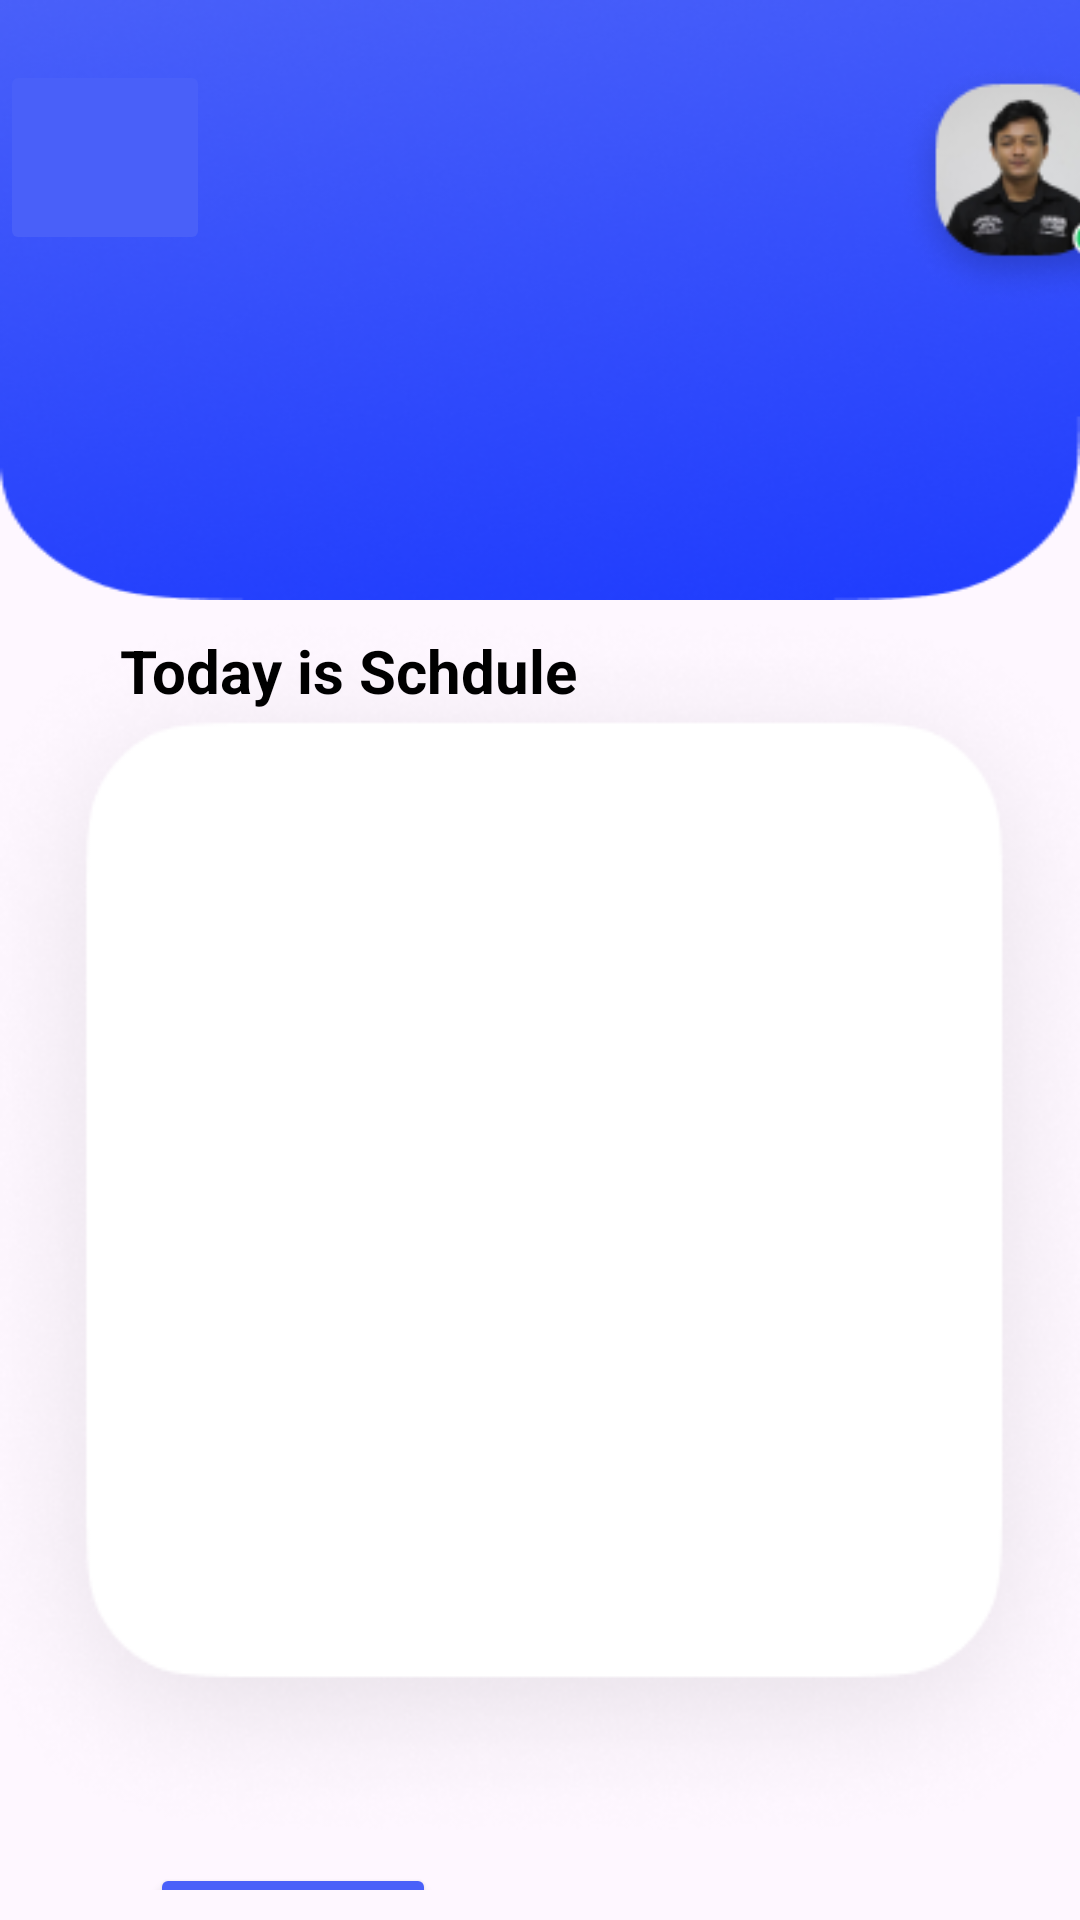

Layout XML and referenced resources for this Android screen:
<!-- AndroidManifest.xml: application theme Theme.Figmakotlin -->
<!-- res/layout/activity_home_page.xml -->
<?xml version="1.0" encoding="utf-8"?>
<LinearLayout
    xmlns:android="http://schemas.android.com/apk/res/android"
    xmlns:app="http://schemas.android.com/apk/res-auto"
    xmlns:tools="http://schemas.android.com/tools"
    android:layout_width="match_parent"
    android:layout_height="match_parent"
    android:orientation="vertical"
    tools:context=".HomePage">

    <LinearLayout
        android:layout_width="match_parent"
        android:layout_height="200dp"
        android:layout_gravity="center_vertical"
        android:background="@drawable/bc_homepage"
        android:orientation="horizontal"
        tools:ignore="MissingConstraints">

        <ImageButton
            android:layout_width="70dp"
            android:layout_height="65dp"
            android:layout_marginTop="20dp"
            android:src="@drawable/menu_24"
            android:backgroundTint="@color/bluebtn"/>

        <TextView
            android:id="@+id/hslUser"
            android:layout_width="173dp"
            android:layout_height="108dp"
            android:layout_marginTop="80dp"
            android:lineSpacingExtra="10dp"
            android:text=""
            android:textColor="@color/white"
            android:textSize="25sp"
            android:textStyle="bold" />

        <ImageView
            android:layout_width="95dp"
            android:layout_height="83dp"
            android:layout_marginStart="50dp"
            android:layout_marginTop="20dp"
            android:layout_marginEnd="4dp"
            android:src="@drawable/pp_homepage" />
    </LinearLayout>

    <LinearLayout
        android:id="@+id/kelas1"
        android:layout_width="match_parent"
        android:layout_height="wrap_content"
        android:orientation="vertical"
        android:background="@drawable/card_homepage">

        <TextView
            android:layout_width="match_parent"
            android:layout_height="wrap_content"
            android:layout_marginTop="10dp"
            android:layout_marginStart="40dp"
            android:layout_marginEnd="20dp"
            android:layout_marginBottom="20dp"
            android:text="Today is Schdule "
            android:textColor="@color/black"
            android:textSize="20sp"
            android:textStyle="bold"/>











































    </LinearLayout>

    <LinearLayout
        android:layout_width="match_parent"
        android:layout_height="wrap_content"
        android:orientation="vertical"
        android:gravity="center_vertical">

        <LinearLayout
            android:layout_width="match_parent"
            android:layout_height="wrap_content"
            android:orientation="horizontal"
            android:layout_marginBottom="5dp"
            android:layout_gravity="center_horizontal">

            <Button
                android:layout_width="wrap_content"
                android:layout_height="40dp"
                android:layout_marginStart="50dp"
                android:layout_marginTop="8dp"
                android:backgroundTint="@color/bluebtn"
                android:textStyle="bold"
                android:text="LINK MEET" />

        </LinearLayout>


        <LinearLayout
            android:layout_width="match_parent"
            android:layout_height="wrap_content"
            android:orientation="horizontal"
            android:layout_marginTop="10dp"
            android:layout_gravity="center_horizontal">

            <ImageButton
                android:layout_width="50dp"
                android:layout_height="wrap_content"
                android:layout_marginStart="50dp"
                android:backgroundTint="@color/white"
                android:src="@drawable/home"/>

            <ImageButton
                android:layout_width="50dp"
                android:layout_height="wrap_content"
                android:layout_marginStart="70dp"
                android:backgroundTint="@color/white"
                android:src="@drawable/notif"/>

            <ImageButton
                android:id="@+id/btn_profilemahasiswa"
                android:layout_width="50dp"
                android:layout_height="wrap_content"
                android:layout_marginStart="90dp"
                android:backgroundTint="@color/white"
                android:src="@drawable/profile"/>
        </LinearLayout>

    </LinearLayout>

    </LinearLayout>
<!-- resources referenced by this layout -->
<resources>
  <color name="black">#FF000000</color>
  <color name="bluebtn">#4960F9</color>
  <color name="white">#FFFFFFFF</color>
  <!-- drawable bc_homepage: png bitmap (drawable, 88735 bytes) -->
  <!-- drawable card_homepage: png bitmap (drawable, 38494 bytes) -->
  <!-- drawable home: png bitmap (drawable, 689 bytes) -->
  <!-- drawable notif: png bitmap (drawable, 401 bytes) -->
  <!-- drawable pp_homepage: png bitmap (drawable, 10710 bytes) -->
  <!-- drawable profile: png bitmap (drawable, 416 bytes) -->
  <style name="Theme.Figmakotlin" parent="Base.Theme.Figmakotlin" />
  <style name="Base.Theme.Figmakotlin" parent="Theme.Material3.DayNight.NoActionBar">
          
          
      </style>
</resources>
